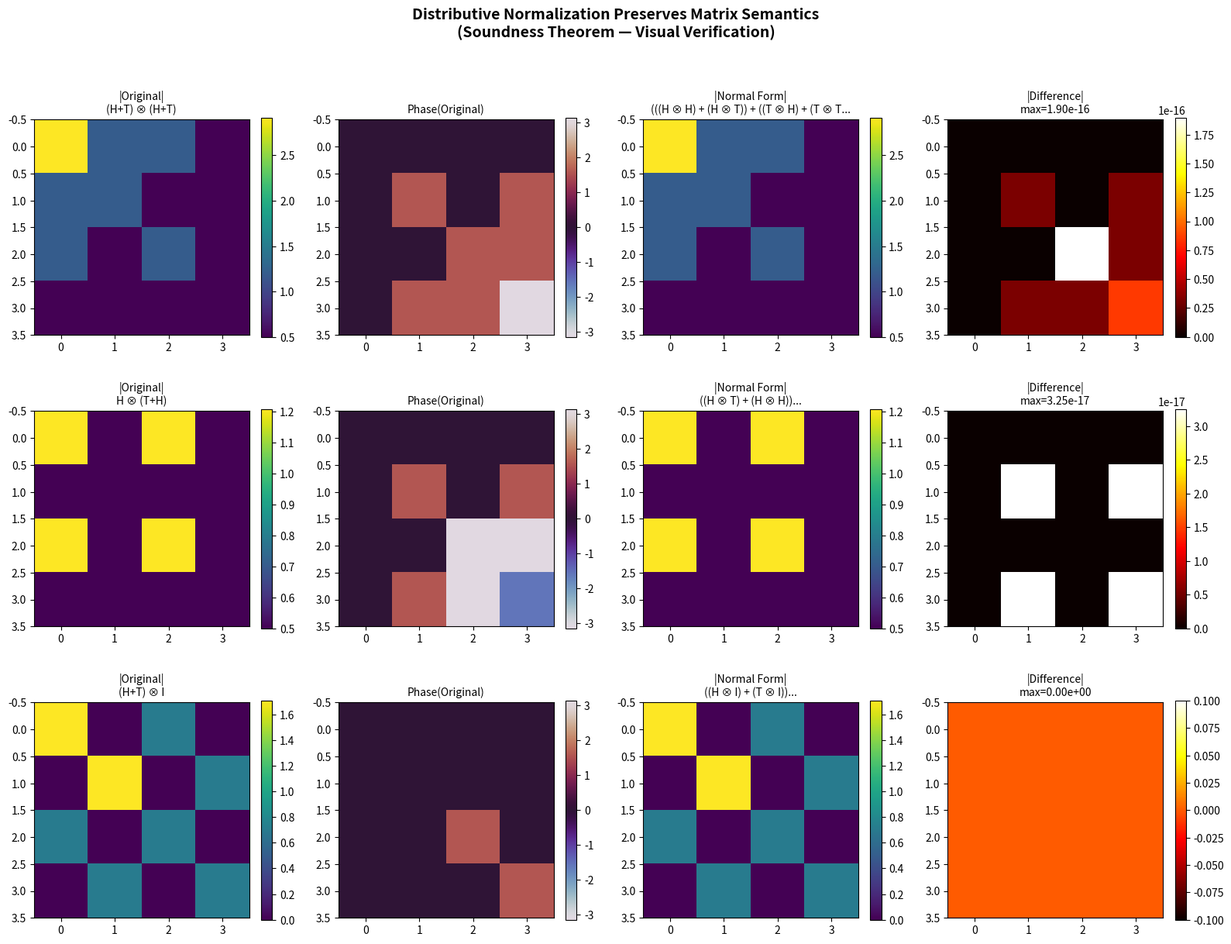

Python code for this plot:
"""
Visualization: Distributive Normalization as Matrix Preservation

This script visualizes how the normalization process transforms quantum
circuit expressions while preserving their matrix semantics. It shows
the before/after matrices as heatmaps, demonstrating soundness visually.
"""

import matplotlib
matplotlib.use('Agg')
import matplotlib.pyplot as plt
import numpy as np
from dataclasses import dataclass
from enum import Enum


# --- Inlined core types ---
class QGate(Enum):
    H = "H"; T = "T"; CNOT = "CNOT"

class QTE: pass

@dataclass(frozen=True)
class Gate(QTE):
    gate: QGate
    def __repr__(self): return self.gate.value

@dataclass(frozen=True)
class Ident(QTE):
    def __repr__(self): return "I"

@dataclass(frozen=True)
class Seq(QTE):
    left: QTE; right: QTE
    def __repr__(self): return f"({self.left} ; {self.right})"

@dataclass(frozen=True)
class Par(QTE):
    left: QTE; right: QTE
    def __repr__(self): return f"({self.left} ⊗ {self.right})"

@dataclass(frozen=True)
class Add(QTE):
    left: QTE; right: QTE
    def __repr__(self): return f"({self.left} + {self.right})"


def norm_step(e):
    if isinstance(e, Par) and isinstance(e.left, Add):
        return Add(Par(e.left.left, e.right), Par(e.left.right, e.right))
    if isinstance(e, Par) and isinstance(e.right, Add):
        return Add(Par(e.left, e.right.left), Par(e.left, e.right.right))
    if isinstance(e, Seq) and isinstance(e.right, Add):
        return Add(Seq(e.left, e.right.left), Seq(e.left, e.right.right))
    return e

def norm_step_deep(e):
    if isinstance(e, (Gate, Ident)): return e
    if isinstance(e, Seq): return norm_step(Seq(norm_step_deep(e.left), norm_step_deep(e.right)))
    if isinstance(e, Par): return norm_step(Par(norm_step_deep(e.left), norm_step_deep(e.right)))
    if isinstance(e, Add): return Add(norm_step_deep(e.left), norm_step_deep(e.right))

def poly_interp(e):
    if isinstance(e, (Gate, Ident)): return 2
    if isinstance(e, (Seq, Par)): return poly_interp(e.left) * poly_interp(e.right)
    if isinstance(e, Add): return poly_interp(e.left) + poly_interp(e.right) + 1

def normalize(e):
    for _ in range(poly_interp(e)):
        e_new = norm_step_deep(e)
        if e_new == e: return e
        e = e_new
    return e

H_MAT = np.array([[1,1],[1,-1]], dtype=complex) / np.sqrt(2)
T_MAT = np.array([[1,0],[0,np.exp(1j*np.pi/4)]], dtype=complex)
I_MAT = np.eye(2, dtype=complex)
CNOT_MAT = np.array([[1,0,0,0],[0,1,0,0],[0,0,0,1],[0,0,1,0]], dtype=complex)
GATE_MATS = {QGate.H: H_MAT, QGate.T: T_MAT, QGate.CNOT: CNOT_MAT}

def denote_matrix(e):
    if isinstance(e, Gate): return GATE_MATS[e.gate].copy()
    if isinstance(e, Ident): return I_MAT.copy()
    if isinstance(e, Seq): return denote_matrix(e.left) @ denote_matrix(e.right)
    if isinstance(e, Par): return np.kron(denote_matrix(e.left), denote_matrix(e.right))
    if isinstance(e, Add): return denote_matrix(e.left) + denote_matrix(e.right)


# --- Build examples ---
H = Gate(QGate.H)
T = Gate(QGate.T)
I = Ident()

examples = [
    ("(H+T) ⊗ (H+T)", Par(Add(H, T), Add(H, T))),
    ("H ⊗ (T+H)", Par(H, Add(T, H))),
    ("(H+T) ⊗ I", Par(Add(H, T), I)),
]

fig, axes = plt.subplots(len(examples), 4, figsize=(16, 4 * len(examples)))

for row, (name, expr) in enumerate(examples):
    nf = normalize(expr)
    m_orig = denote_matrix(expr)
    m_norm = denote_matrix(nf)
    diff = np.abs(m_orig - m_norm)
    
    # Original matrix (magnitude)
    ax = axes[row, 0]
    im = ax.imshow(np.abs(m_orig), cmap='viridis', aspect='equal')
    ax.set_title(f'|Original|\n{name}', fontsize=10)
    plt.colorbar(im, ax=ax, fraction=0.046)
    
    # Original matrix (phase)
    ax = axes[row, 1]
    im = ax.imshow(np.angle(m_orig), cmap='twilight', aspect='equal', 
                    vmin=-np.pi, vmax=np.pi)
    ax.set_title(f'Phase(Original)', fontsize=10)
    plt.colorbar(im, ax=ax, fraction=0.046)
    
    # Normalized matrix (magnitude)
    ax = axes[row, 2]
    im = ax.imshow(np.abs(m_norm), cmap='viridis', aspect='equal')
    ax.set_title(f'|Normal Form|\n{str(nf)[:40]}...', fontsize=10)
    plt.colorbar(im, ax=ax, fraction=0.046)
    
    # Difference (should be zero)
    ax = axes[row, 3]
    im = ax.imshow(diff, cmap='hot', aspect='equal')
    ax.set_title(f'|Difference|\nmax={np.max(diff):.2e}', fontsize=10)
    plt.colorbar(im, ax=ax, fraction=0.046)

plt.suptitle('Distributive Normalization Preserves Matrix Semantics\n(Soundness Theorem — Visual Verification)', 
             fontsize=14, fontweight='bold', y=1.02)
plt.tight_layout()
plt.savefig('viz_normalization.png', dpi=150, bbox_inches='tight')
print("Saved viz_normalization.png")
